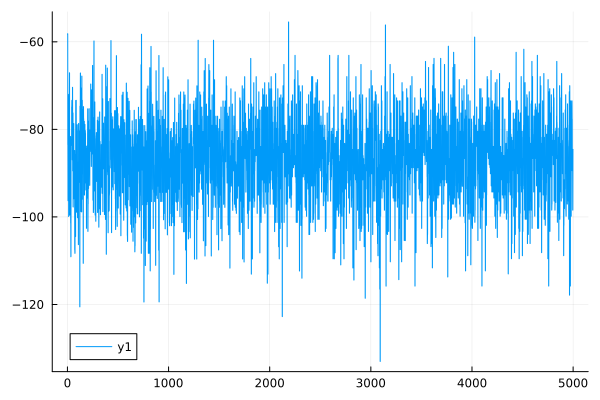

Data behind this chart, as committed beside it:
0	-58.224363167035456
1	-58.19
2	-58.18
3	-58.16
4	-83.47
5	-83.39
6	-96.3
7	-96.08
8	-71.98
9	-71.99
10	-73.03
11	-73.01
12	-99.9
13	-99.85
14	-98.34
15	-98.19
16	-72.78
17	-72.73
18	-75.16
19	-75.11
20	-67.06
21	-67.16
22	-99.6
23	-99.44
24	-90.69
25	-90.67
26	-87.95
27	-87.76
28	-85.45
29	-85.43
30	-81.62
31	-81.72
32	-101.4
33	-101.4
34	-109.1
35	-109
36	-83.65
37	-83.54
38	-82.43
39	-82.32
40	-83.66
41	-83.6
42	-74.87
43	-74.9
44	-73.41
45	-73.36
46	-77.54
47	-77.46
48	-86.96
49	-86.99
50	-70.39
51	-70.42
52	-89.48
53	-89.39
54	-76.31
55	-76.25
56	-97.69
57	-97.74
58	-90.12
59	-90.11
60	-85.75
... 4,939 more rows
